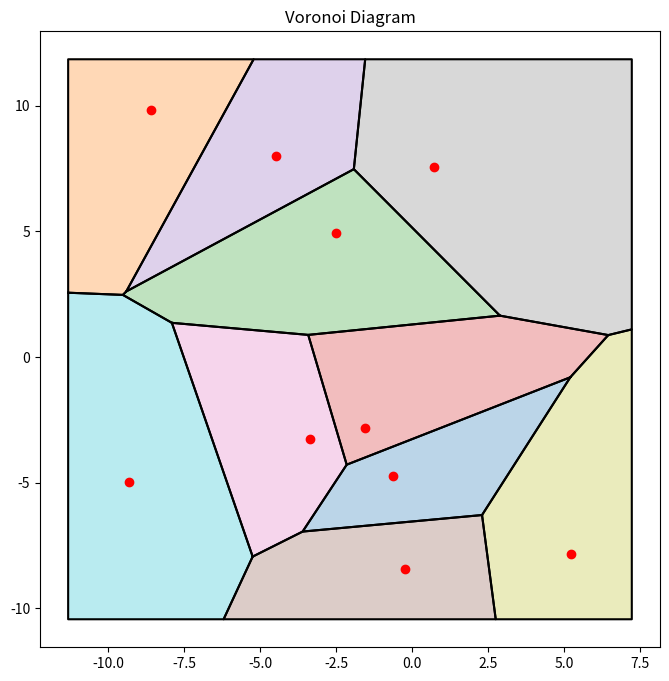

Generate this figure with matplotlib:
import matplotlib.pyplot as plt
import math
import random

def voronoi(sites, pad):
    xs = [p[0] for p in sites]
    ys = [p[1] for p in sites]
    
    xl, xr = min(xs), max(xs)
    yt, yb = max(ys), min(ys)
    
    box = [
        (xl - pad, yt + pad),
        (xr + pad, yt + pad),
        (xr + pad, yb - pad),
        (xl - pad, yb - pad)
    ]
    
    final_cells = []

    for i, site in enumerate(sites):
        current_cell = box[:]
        
        for j, other in enumerate(sites):
            if i == j:
                continue
            
            current_cell = clip_polygon(current_cell, site, other)
            
            if not current_cell:
                break
        
        final_cells.append(current_cell)
        
    return final_cells

def clip_polygon(subject_polygon, site, other):
    new_polygon = []
    
    for k in range(len(subject_polygon)):
        curr_v = subject_polygon[k]
        prev_v = subject_polygon[k - 1]
        
        curr_in = is_closer(curr_v, site, other)
        prev_in = is_closer(prev_v, site, other)
        
        if curr_in and prev_in:
            new_polygon.append(curr_v)
            
        elif prev_in and not curr_in:
            intersect = get_intersection(prev_v, curr_v, site, other)
            new_polygon.append(intersect)
            
        elif not prev_in and curr_in:
            intersect = get_intersection(prev_v, curr_v, site, other)
            new_polygon.append(intersect)
            new_polygon.append(curr_v)
        
    return new_polygon

def dist(p1, p2):
    return (p1[0] - p2[0])**2 + (p1[1] - p2[1])**2

def is_closer(p, site, other):
    return dist(p, site) < dist(p, other)

# Calculates where the edge intersects the bisector
def get_intersection(A, B, site, other):
    
    ax, ay = A
    bx, by = B
    sx, sy = site
    ox, oy = other
    
    dx_edge = bx - ax
    dy_edge = by - ay
    
    #a*x + b*y + c = 0
    a = 2 * (sx - ox)
    b = 2 * (sy - oy)
    c = ox**2 + oy**2 - sx**2 - sy**2
    
    
    # P = A + t * (B - A)
    # a(ax + t*dx) + b(ay + t*dy) + c = 0
    denom = a * dx_edge + b * dy_edge
    
    if denom == 0: return A # Lines are parallel
    
    t = -(a * ax + b * ay + c) / denom
    
    return (ax + t * dx_edge, ay + t * dy_edge)


my_sites = [(random.uniform(-10, 10), random.uniform(-10, 10)) for _ in range(10)]
    
cells = voronoi(my_sites, pad=2)
    
plt.figure(figsize=(8, 8))

cmap = plt.get_cmap("tab10")  

for i, cell in enumerate(cells):
  color = cmap(i % 10)
    
  x_poly = [p[0] for p in cell] + [cell[0][0]]
  y_poly = [p[1] for p in cell] + [cell[0][1]]

  plt.plot(x_poly, y_poly, 'k-')
  plt.fill(x_poly, y_poly, color=color, alpha=0.3)
        
sx = [p[0] for p in my_sites]
sy = [p[1] for p in my_sites]
plt.plot(sx, sy, 'ro')
    
plt.title("Voronoi Diagram")
plt.show()
